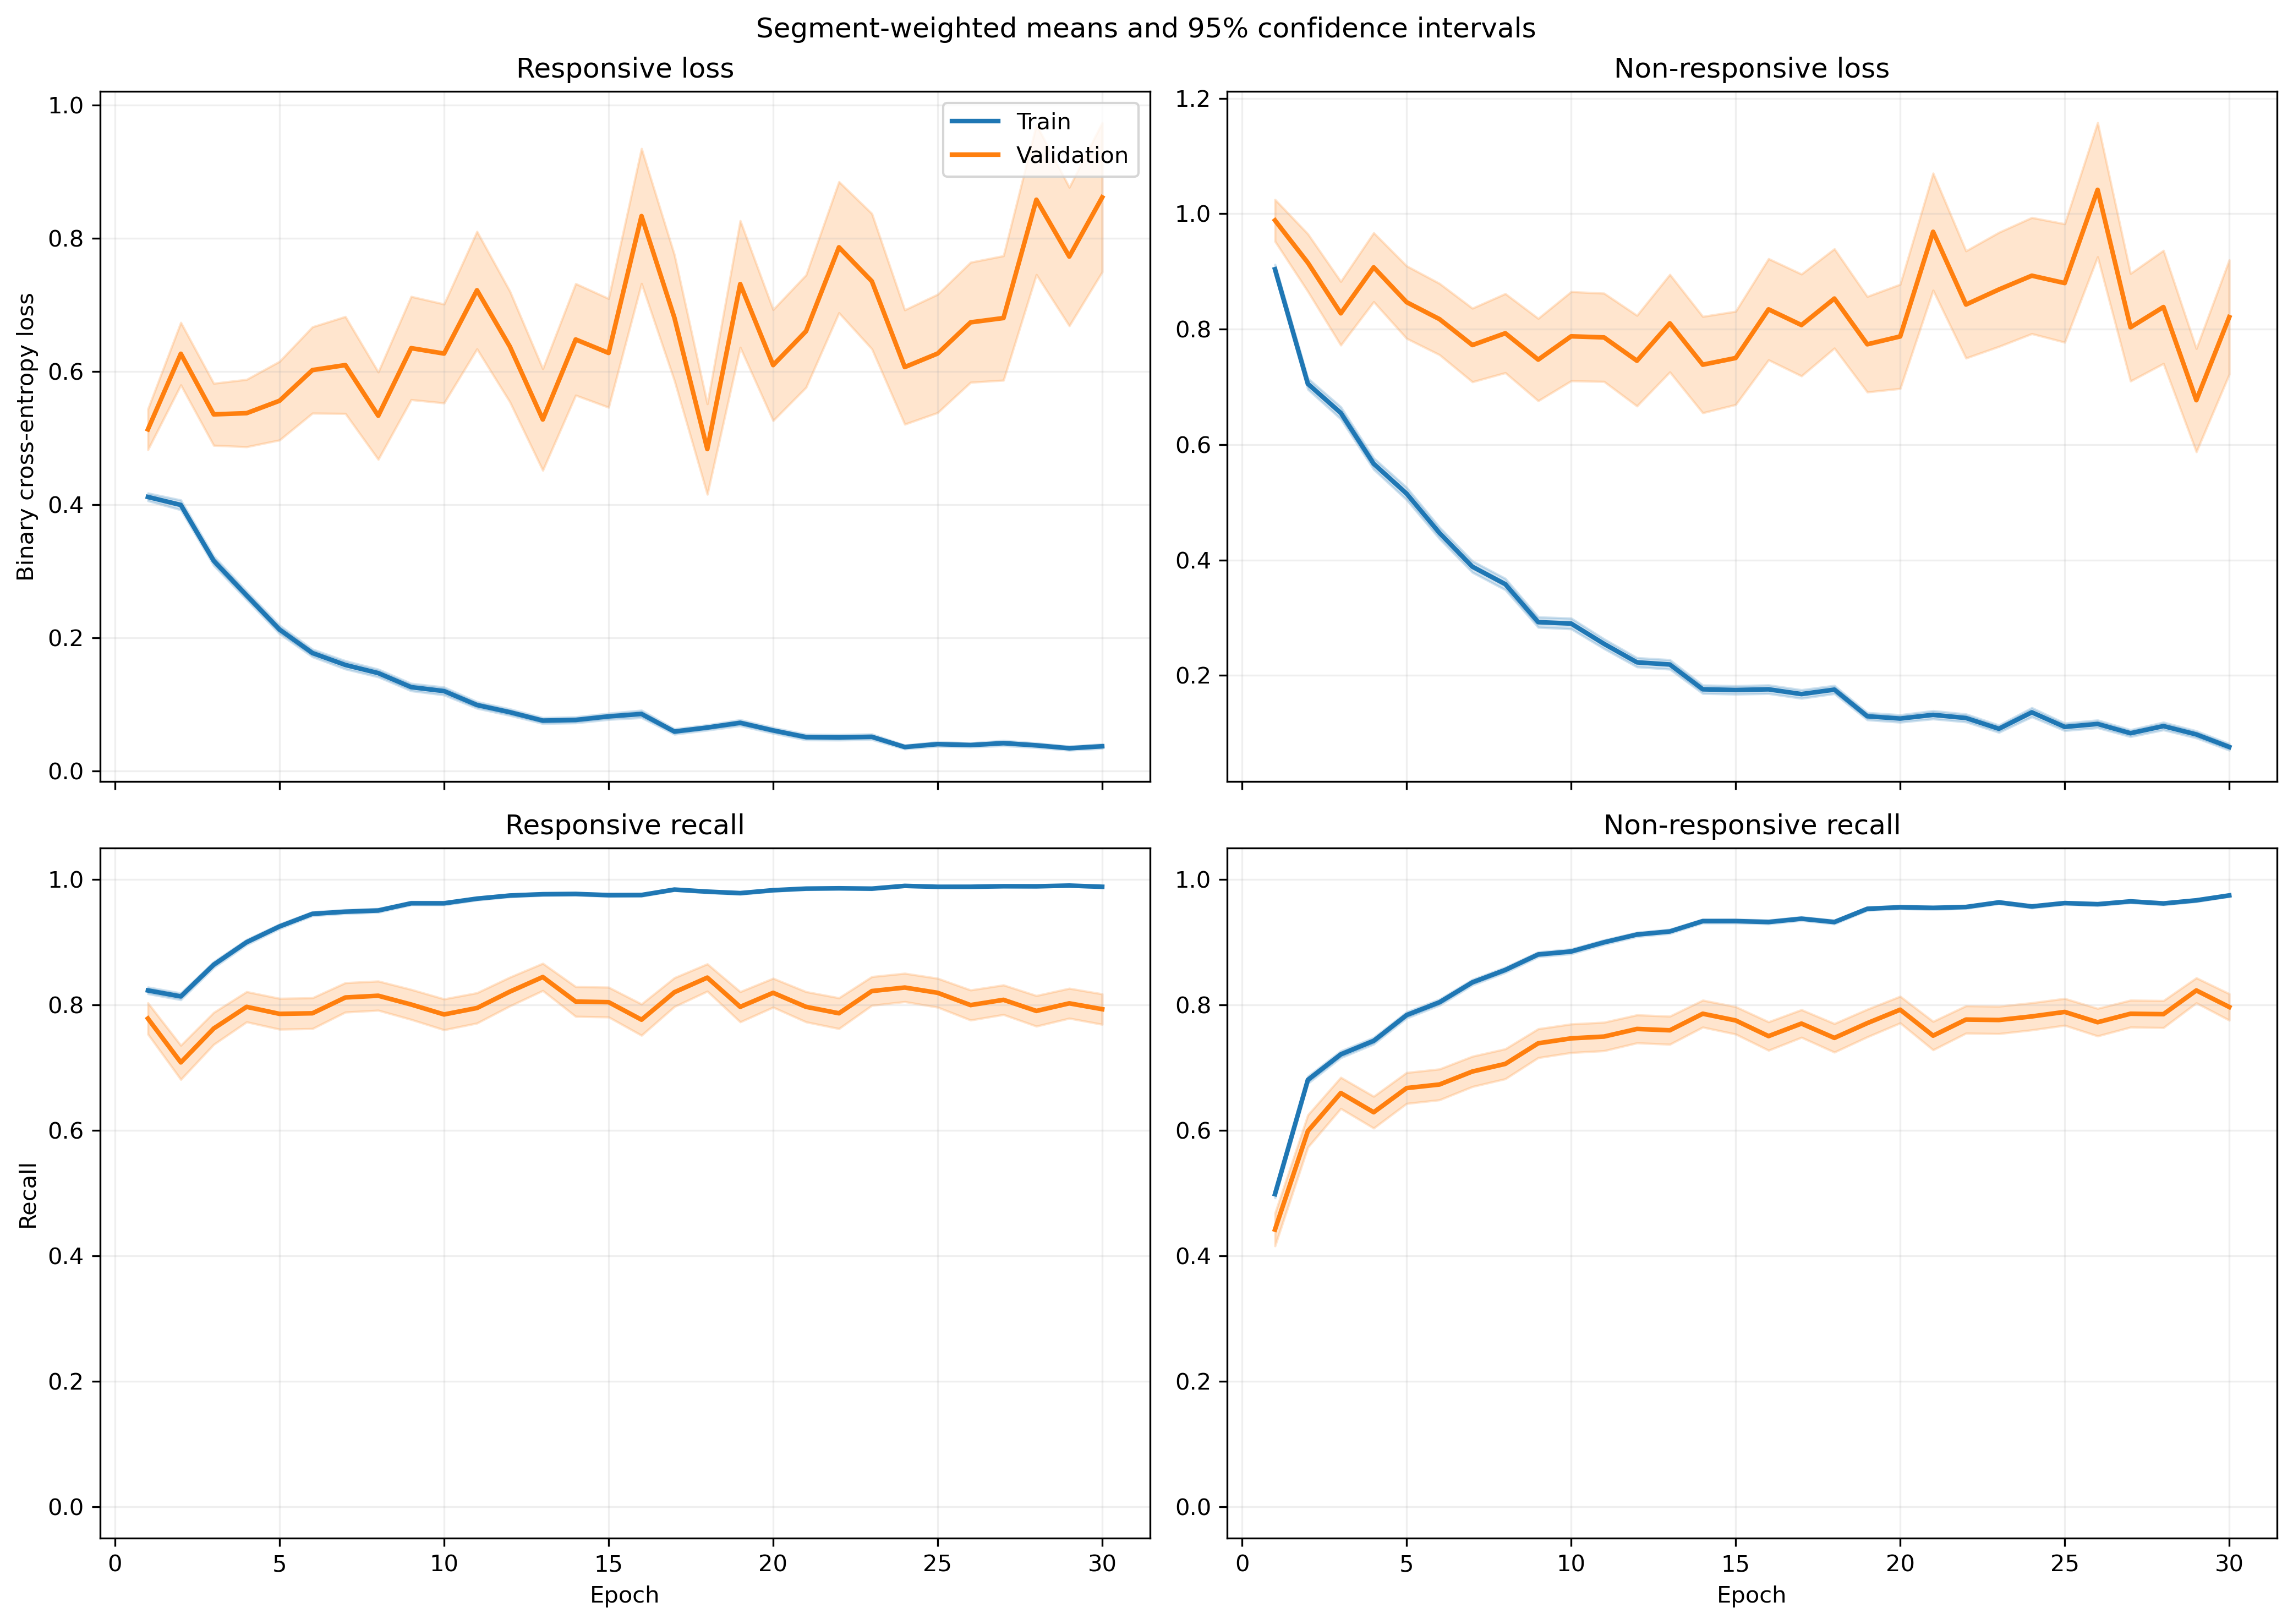

The file beside this chart, header and first rows:
fold, epoch, split, r_loss, r_loss_count, r_loss_sum, r_loss_sum_sq, r_recall, r_recall_count, r_recall_sum, r_recall_sum_sq, nr_loss, nr_loss_count, nr_loss_sum, nr_loss_sum_sq, nr_recall, nr_recall_count, nr_recall_sum, nr_recall_sum_sq
1, 1, train, 0.3882, 1063, 412.7, 393, 0.8288, 1063, 881.0, 881.0, 0.9991, 1401, 1400, 2313, 0.4832, 1401, 677.0, 677.0
1, 1, validation, 0.1085, 10, 1.085, 0.1809, 1.0, 10, 10.0, 10.0, , 0, 0.0, 0.0, , 0, 0.0, 0.0
1, 2, train, 0.3469, 1063, 368.8, 378.2, 0.8307, 1063, 883.0, 883.0, 0.7656, 1401, 1073, 1850, 0.6859, 1401, 961.0, 961.0
1, 2, validation, 0.05725, 10, 0.5725, 0.04472, 1.0, 10, 10.0, 10.0, , 0, 0.0, 0.0, , 0, 0.0, 0.0
1, 3, train, 0.3356, 1063, 356.8, 403.4, 0.8683, 1063, 923.0, 923.0, 0.5719, 1401, 801.2, 1307, 0.733, 1401, 1027, 1027
1, 3, validation, 0.05382, 10, 0.5382, 0.03862, 1.0, 10, 10.0, 10.0, , 0, 0.0, 0.0, , 0, 0.0, 0.0
1, 4, train, 0.3037, 1063, 322.9, 503.8, 0.889, 1063, 945.0, 945.0, 0.5205, 1401, 729.3, 1463, 0.7752, 1401, 1086, 1086
1, 4, validation, 0.03199, 10, 0.3199, 0.01318, 1.0, 10, 10.0, 10.0, , 0, 0.0, 0.0, , 0, 0.0, 0.0
1, 5, train, 0.3169, 1063, 336.9, 544.4, 0.8627, 1063, 917.0, 917.0, 0.383, 1401, 536.6, 1148, 0.8515, 1401, 1193, 1193
1, 5, validation, 0.02524, 10, 0.2524, 0.01017, 1.0, 10, 10.0, 10.0, , 0, 0.0, 0.0, , 0, 0.0, 0.0
1, 6, train, 0.1109, 1063, 117.9, 75.03, 0.9802, 1063, 1042, 1042, 0.5135, 1401, 719.5, 1389, 0.7695, 1401, 1078, 1078
1, 6, validation, 0.02749, 10, 0.2749, 0.02011, 1.0, 10, 10.0, 10.0, , 0, 0.0, 0.0, , 0, 0.0, 0.0
1, 7, train, 0.09034, 1063, 96.03, 113.9, 0.9755, 1063, 1037, 1037, 0.4276, 1401, 599, 1453, 0.8301, 1401, 1163, 1163
1, 7, validation, 0.008585, 10, 0.08585, 0.001007, 1.0, 10, 10.0, 10.0, , 0, 0.0, 0.0, , 0, 0.0, 0.0
1, 8, train, 0.1413, 1063, 150.2, 274.2, 0.9652, 1063, 1026, 1026, 0.2622, 1401, 367.3, 771.5, 0.8794, 1401, 1232, 1232
1, 8, validation, 0.01785, 10, 0.1785, 0.008599, 1.0, 10, 10.0, 10.0, , 0, 0.0, 0.0, , 0, 0.0, 0.0
1, 9, train, 0.1194, 1063, 126.9, 155.2, 0.9652, 1063, 1026, 1026, 0.2559, 1401, 358.5, 732.9, 0.8922, 1401, 1250, 1250
1, 9, validation, 0.01214, 10, 0.1214, 0.003917, 1.0, 10, 10.0, 10.0, , 0, 0.0, 0.0, , 0, 0.0, 0.0
1, 10, train, 0.06894, 1063, 73.28, 75.26, 0.9897, 1063, 1052, 1052, 0.2688, 1401, 376.6, 736.4, 0.8737, 1401, 1224, 1224
1, 10, validation, 0.01036, 10, 0.1036, 0.00163, 1.0, 10, 10.0, 10.0, , 0, 0.0, 0.0, , 0, 0.0, 0.0
1, 11, train, 0.08693, 1063, 92.4, 74.58, 0.9831, 1063, 1045, 1045, 0.2259, 1401, 316.5, 540, 0.9072, 1401, 1271, 1271
1, 11, validation, 0.007331, 10, 0.07331, 0.0007739, 1.0, 10, 10.0, 10.0, , 0, 0.0, 0.0, , 0, 0.0, 0.0
1, 12, train, 0.06559, 1063, 69.72, 81.09, 0.9831, 1063, 1045, 1045, 0.2175, 1401, 304.7, 697.2, 0.9143, 1401, 1281, 1281
1, 12, validation, 0.005788, 10, 0.05788, 0.0007554, 1.0, 10, 10.0, 10.0, , 0, 0.0, 0.0, , 0, 0.0, 0.0
1, 13, train, 0.07494, 1063, 79.66, 148, 0.9831, 1063, 1045, 1045, 0.1943, 1401, 272.2, 616.7, 0.9236, 1401, 1294, 1294
1, 13, validation, 0.005423, 10, 0.05423, 0.0007885, 1.0, 10, 10.0, 10.0, , 0, 0.0, 0.0, , 0, 0.0, 0.0
1, 14, train, 0.09651, 1063, 102.6, 122.1, 0.9718, 1063, 1033, 1033, 0.1238, 1401, 173.5, 301.4, 0.9472, 1401, 1327, 1327
1, 14, validation, 0.008674, 10, 0.08674, 0.0009566, 1.0, 10, 10.0, 10.0, , 0, 0.0, 0.0, , 0, 0.0, 0.0
1, 15, train, 0.0729, 1063, 77.49, 100.5, 0.9859, 1063, 1048, 1048, 0.1529, 1401, 214.3, 410.1, 0.9358, 1401, 1311, 1311
1, 15, validation, 0.0079, 10, 0.079, 0.001021, 1.0, 10, 10.0, 10.0, , 0, 0.0, 0.0, , 0, 0.0, 0.0
1, 16, train, 0.06786, 1063, 72.14, 106.5, 0.9831, 1063, 1045, 1045, 0.1055, 1401, 147.8, 289.6, 0.9579, 1401, 1342, 1342
1, 16, validation, 0.005573, 10, 0.05573, 0.0004005, 1.0, 10, 10.0, 10.0, , 0, 0.0, 0.0, , 0, 0.0, 0.0
1, 17, train, 0.05963, 1063, 63.39, 115, 0.9821, 1063, 1044, 1044, 0.1389, 1401, 194.6, 423.2, 0.9443, 1401, 1323, 1323
1, 17, validation, 0.004921, 10, 0.04921, 0.0003194, 1.0, 10, 10.0, 10.0, , 0, 0.0, 0.0, , 0, 0.0, 0.0
1, 18, train, 0.05874, 1063, 62.44, 135, 0.984, 1063, 1046, 1046, 0.229, 1401, 320.8, 861.8, 0.9158, 1401, 1283, 1283
1, 18, validation, 0.003297, 10, 0.03297, 0.0001333, 1.0, 10, 10.0, 10.0, , 0, 0.0, 0.0, , 0, 0.0, 0.0
1, 19, train, 0.15, 1063, 159.5, 364, 0.9548, 1063, 1015, 1015, 0.07936, 1401, 111.2, 194.1, 0.9686, 1401, 1357, 1357
1, 19, validation, 0.01492, 10, 0.1492, 0.004932, 1.0, 10, 10.0, 10.0, , 0, 0.0, 0.0, , 0, 0.0, 0.0
1, 20, train, 0.04028, 1063, 42.81, 124.3, 0.9906, 1063, 1053, 1053, 0.1268, 1401, 177.7, 519.2, 0.9593, 1401, 1344, 1344
1, 20, validation, 0.001851, 10, 0.01851, 4.262900142748549e-05, 1.0, 10, 10.0, 10.0, , 0, 0.0, 0.0, , 0, 0.0, 0.0
1, 21, train, 0.06829, 1063, 72.6, 233.1, 0.9793, 1063, 1041, 1041, 0.129, 1401, 180.7, 600.4, 0.9593, 1401, 1344, 1344
1, 21, validation, 0.00217, 10, 0.0217, 6.060148007236421e-05, 1.0, 10, 10.0, 10.0, , 0, 0.0, 0.0, , 0, 0.0, 0.0
1, 22, train, 0.05434, 1063, 57.77, 87.77, 0.9849, 1063, 1047, 1047, 0.08514, 1401, 119.3, 232.2, 0.9693, 1401, 1358, 1358
1, 22, validation, 0.003016, 10, 0.03016, 0.0001022, 1.0, 10, 10.0, 10.0, , 0, 0.0, 0.0, , 0, 0.0, 0.0
1, 23, train, 0.05933, 1063, 63.07, 97.64, 0.9812, 1063, 1043, 1043, 0.06183, 1401, 86.63, 192.3, 0.9772, 1401, 1369, 1369
1, 23, validation, 0.001726, 10, 0.01726, 3.582785507205699e-05, 1.0, 10, 10.0, 10.0, , 0, 0.0, 0.0, , 0, 0.0, 0.0
1, 24, train, 0.03414, 1063, 36.29, 45.81, 0.9906, 1063, 1053, 1053, 0.06553, 1401, 91.81, 293.9, 0.9807, 1401, 1374, 1374
1, 24, validation, 0.001552, 10, 0.01552, 2.7950405183219118e-05, 1.0, 10, 10.0, 10.0, , 0, 0.0, 0.0, , 0, 0.0, 0.0
1, 25, train, 0.01781, 1063, 18.93, 8.068, 0.9972, 1063, 1060, 1060, 0.1159, 1401, 162.4, 401.8, 0.9636, 1401, 1350, 1350
1, 25, validation, 0.0008463, 10, 0.008463, 7.997475449883495e-06, 1.0, 10, 10.0, 10.0, , 0, 0.0, 0.0, , 0, 0.0, 0.0
1, 26, train, 0.01359, 1063, 14.45, 10.13, 0.9972, 1063, 1060, 1060, 0.1012, 1401, 141.8, 409.3, 0.9643, 1401, 1351, 1351
1, 26, validation, 0.000952, 10, 0.00952, 1.0154579058507807e-05, 1.0, 10, 10.0, 10.0, , 0, 0.0, 0.0, , 0, 0.0, 0.0
1, 27, train, 0.03902, 1063, 41.48, 97.12, 0.9878, 1063, 1050, 1050, 0.06957, 1401, 97.47, 389.1, 0.9807, 1401, 1374, 1374
1, 27, validation, 0.0004086, 10, 0.004086, 1.9011156382475747e-06, 1.0, 10, 10.0, 10.0, , 0, 0.0, 0.0, , 0, 0.0, 0.0
1, 28, train, 0.08223, 1063, 87.41, 232.1, 0.9708, 1063, 1032, 1032, 0.08993, 1401, 126, 454.3, 0.9729, 1401, 1363, 1363
1, 28, validation, 0.0007679, 10, 0.007679, 9.562049854139332e-06, 1.0, 10, 10.0, 10.0, , 0, 0.0, 0.0, , 0, 0.0, 0.0
1, 29, train, 0.005973, 1063, 6.35, 0.413, 1.0, 1063, 1063, 1063, 0.1681, 1401, 235.5, 623.5, 0.94, 1401, 1317, 1317
1, 29, validation, 0.0009038, 10, 0.009038, 9.549257356411545e-06, 1.0, 10, 10.0, 10.0, , 0, 0.0, 0.0, , 0, 0.0, 0.0
1, 30, train, 0.0542, 1063, 57.62, 90.4, 0.9821, 1063, 1044, 1044, 0.04108, 1401, 57.56, 177, 0.9872, 1401, 1383, 1383
1, 30, validation, 0.002494, 10, 0.02494, 0.0001253, 1.0, 10, 10.0, 10.0, , 0, 0.0, 0.0, , 0, 0.0, 0.0
... 1,140 more rows
